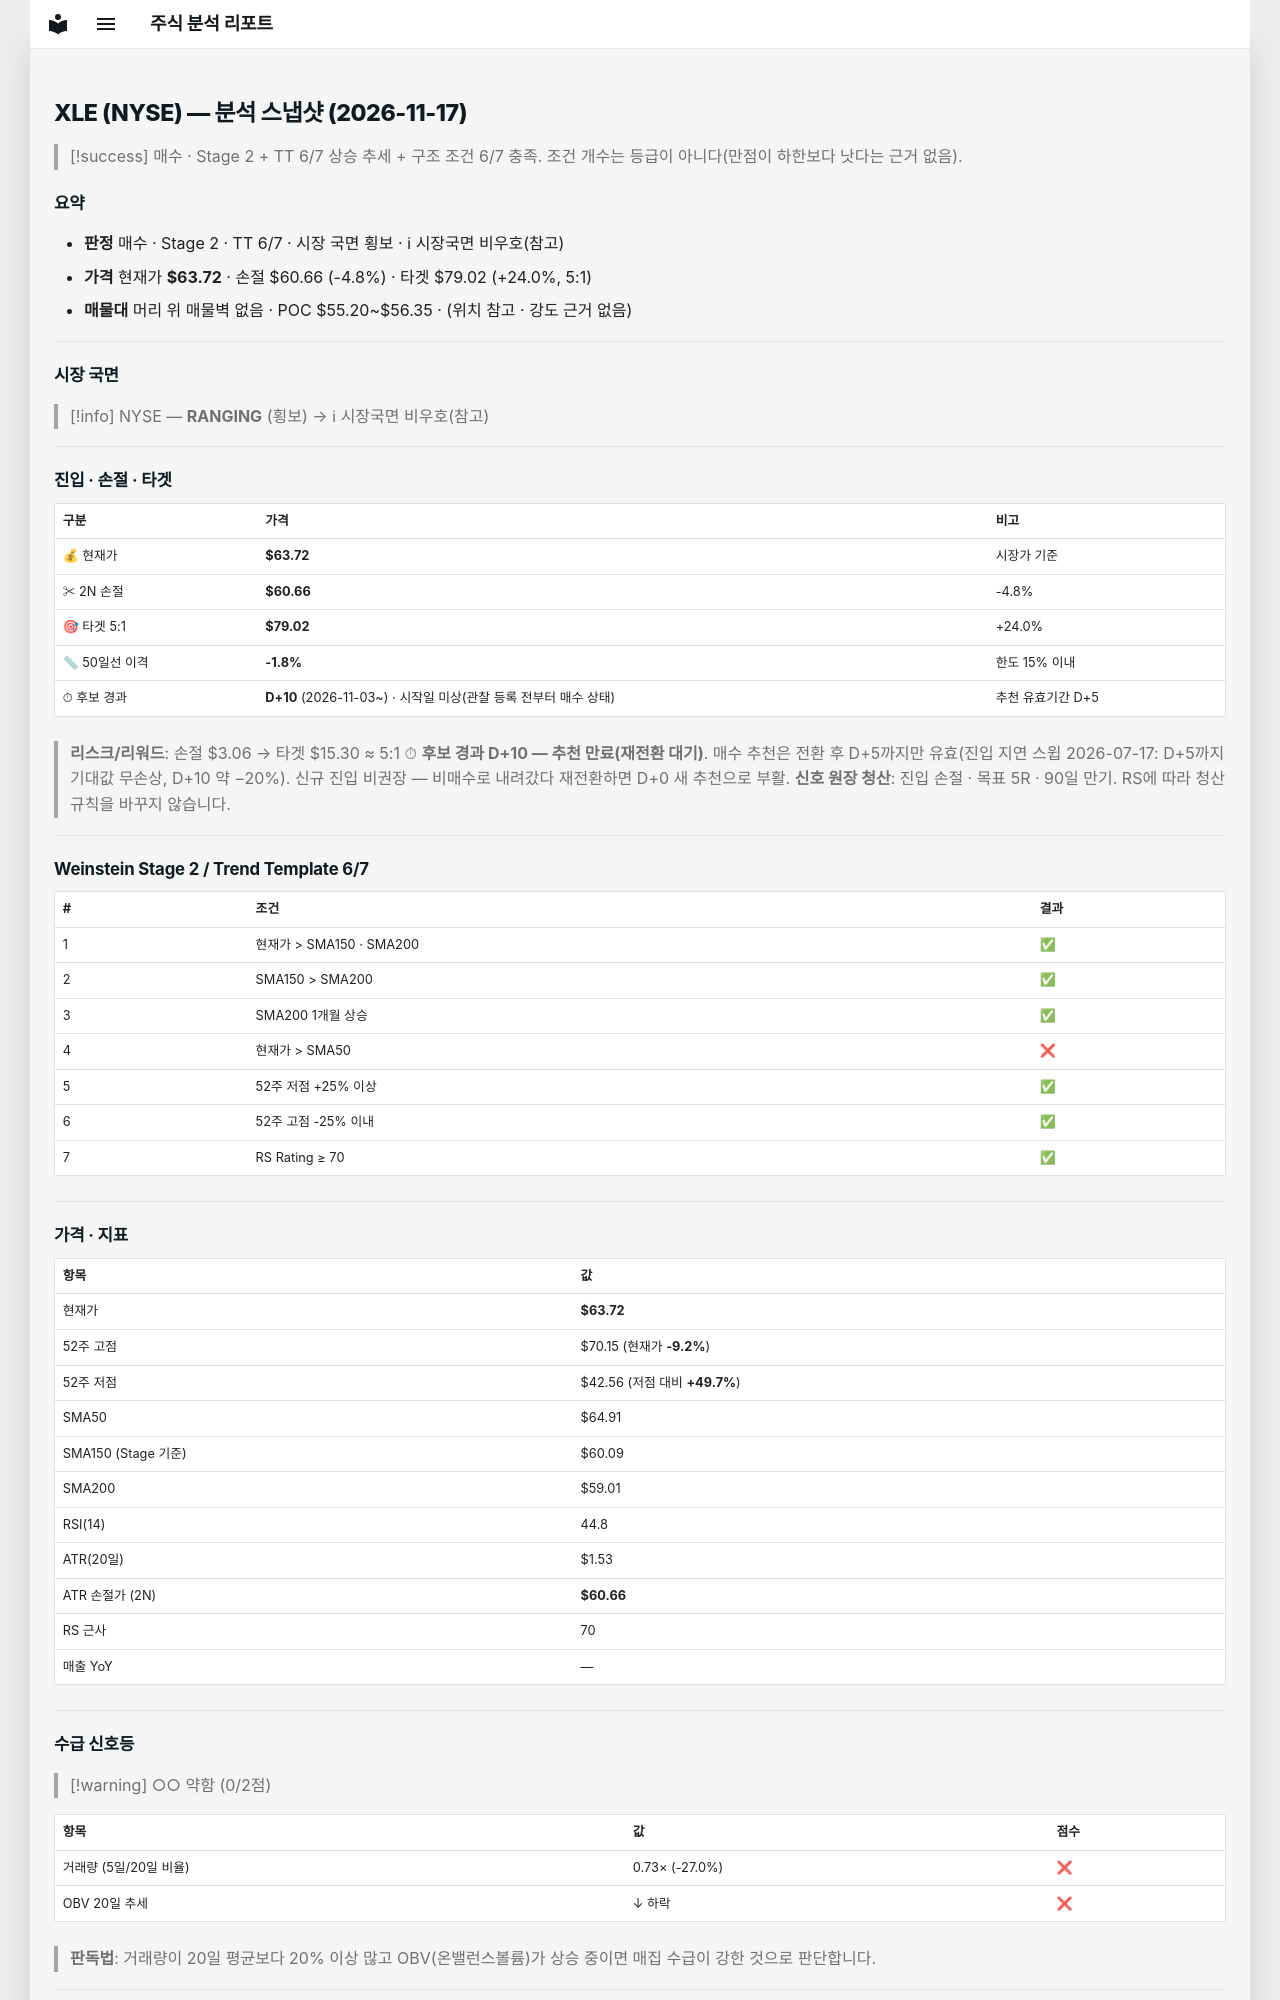

repository: soloandco/stock-reports · page: snapshots/XLE-2026-11-17/index.html · generator: mkdocs

---
type: analysis-snapshot
title: XLE 분석 스냅샷
ticker: XLE
market: NYSE
created: 2026-11-17
updated: 2026-11-17
bar-date: 2026-11-16
verdict: 매수관찰
real-rr: 0.67
sma50-gap-pct: -1.8
candidate-days: 10
candidate-since: 2026-11-03
candidate-start-unknown: true
weekly-position: 저항대재진입
weekly-overhead-price: 65.78
weekly-overhead-pct: 3.2
stage: 2
trend-template-score: 6
tt-max: 7
ma-set: sma-50-150-200
price: 63.720001220703125
stop-price: 60.659769297594956
market-regime: RANGING
supply-demand-score: 0/2
supply-demand-label: 약함
status: tracking
tags:
  - stock-agent
  - watchlist
  - XLE
  - analysis
related:
  - "[[analysis-template]]"
---

# XLE (NYSE) — 분석 스냅샷 (2026-11-17)

> [!success] 매수 · Stage 2 + TT 6/7
> 상승 추세 + 구조 조건 6/7 충족. 조건 개수는 등급이 아니다(만점이 하한보다 낫다는 근거 없음).

## 요약

- **판정** 매수 · Stage 2 · TT 6/7 · 시장 국면 횡보 · ℹ 시장국면 비우호(참고)
- **가격** 현재가 **$63.72** · 손절 $60.66 (-4.8%) · 타겟 $79.02 (+24.0%, 5:1)
- **매물대** 머리 위 매물벽 없음 · POC $55.20~$56.35 · (위치 참고 · 강도 근거 없음)

---

## 시장 국면

> [!info] NYSE — **RANGING** (횡보) → ℹ 시장국면 비우호(참고)

---

## 진입 · 손절 · 타겟

| 구분 | 가격 | 비고 |
|------|------|------|
| 💰 현재가 | **$63.72** | 시장가 기준 |
| ✂ 2N 손절 | **$60.66** | -4.8% |
| 🎯 타겟 5:1 | **$79.02** | +24.0% |
| 📏 50일선 이격 | **-1.8%** | 한도 15% 이내 |
| ⏱ 후보 경과 | **D+10** (2026-11-03~) · 시작일 미상(관찰 등록 전부터 매수 상태) | 추천 유효기간 D+5 |

> **리스크/리워드**: 손절 $3.06 → 타겟 $15.30 ≈ 5:1
> ⏱ **후보 경과 D+10 — 추천 만료(재전환 대기)**. 매수 추천은 전환 후 D+5까지만 유효(진입 지연 스윕 2026-07-17: D+5까지 기대값 무손상, D+10 약 −20%). 신규 진입 비권장 — 비매수로 내려갔다 재전환하면 D+0 새 추천으로 부활.
> **신호 원장 청산**: 진입 손절 · 목표 5R · 90일 만기. RS에 따라 청산 규칙을 바꾸지 않습니다.

---

## Weinstein Stage 2 / Trend Template 6/7

| # | 조건 | 결과 |
|---|------|------|
| 1 | 현재가 > SMA150 · SMA200 | ✅ |
| 2 | SMA150 > SMA200 | ✅ |
| 3 | SMA200 1개월 상승 | ✅ |
| 4 | 현재가 > SMA50 | ❌ |
| 5 | 52주 저점 +25% 이상 | ✅ |
| 6 | 52주 고점 -25% 이내 | ✅ |
| 7 | RS Rating ≥ 70 | ✅ |

---

## 가격 · 지표

| 항목 | 값 |
|------|---|
| 현재가 | **$63.72** |
| 52주 고점 | $70.15 (현재가 **-9.2%**) |
| 52주 저점 | $42.56 (저점 대비 **+49.7%**) |
| SMA50 | $64.91 |
| SMA150 (Stage 기준) | $60.09 |
| SMA200 | $59.01 |
| RSI(14) | 44.8 |
| ATR(20일) | $1.53 |
| ATR 손절가 (2N) | **$60.66** |
| RS 근사 | 70 |
| 매출 YoY | — |

---
## 수급 신호등

> [!warning] ○○ 약함 (0/2점)

| 항목 | 값 | 점수 |
|------|------|------|
| 거래량 (5일/20일 비율) | 0.73× (-27.0%) | ❌ |
| OBV 20일 추세 | ↓ 하락 | ❌ |

> **판독법**: 거래량이 20일 평균보다 20% 이상 많고 OBV(온밸런스볼륨)가 상승 중이면 매집 수급이 강한 것으로 판단합니다.

---
